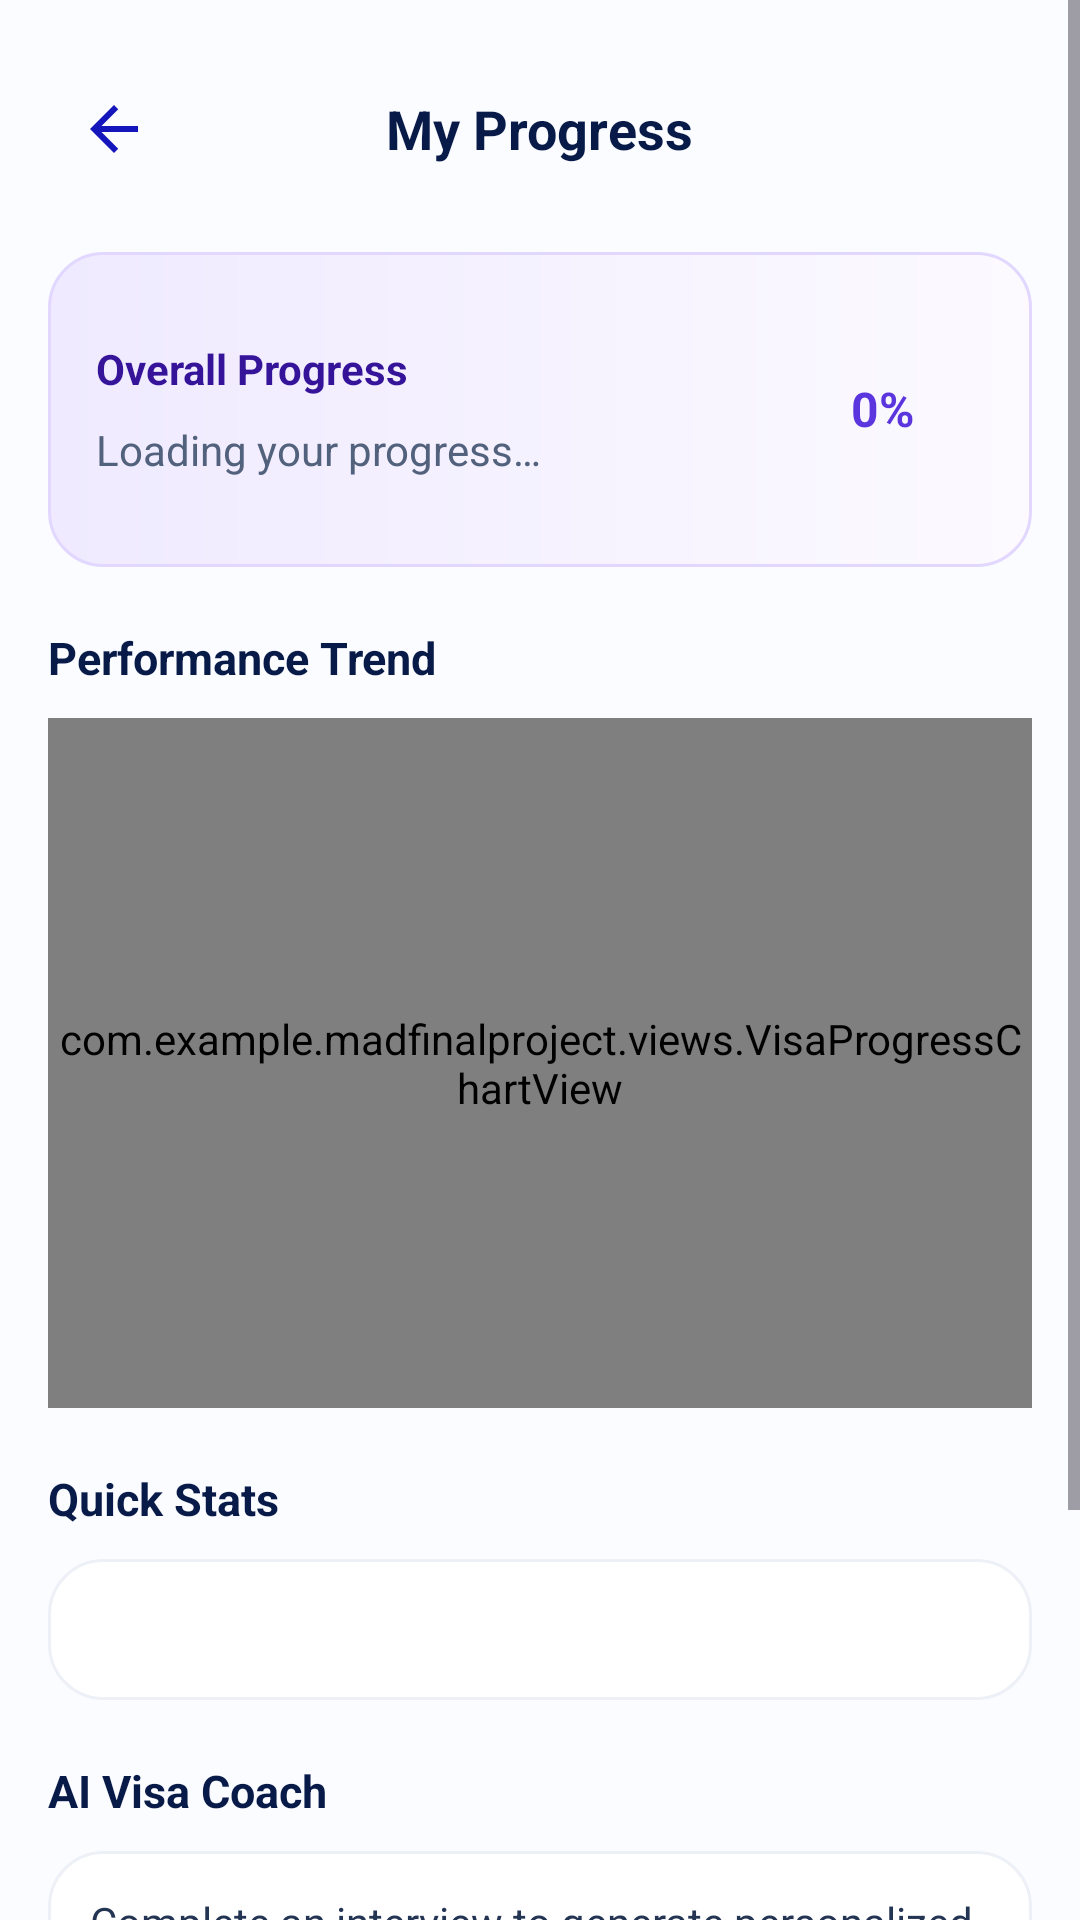

Android layout source for this screen:
<!-- AndroidManifest.xml: application theme Theme.MadFinalProject -->
<!-- res/layout/activity_visa_interview_progress.xml -->
<?xml version="1.0" encoding="utf-8"?>
<ScrollView xmlns:android="http://schemas.android.com/apk/res/android" android:layout_width="match_parent" android:layout_height="match_parent" android:background="#FBFCFF" android:fillViewport="true"><LinearLayout android:layout_width="match_parent" android:layout_height="wrap_content" android:orientation="vertical" android:padding="16dp">
<RelativeLayout android:layout_width="match_parent" android:layout_height="54dp"><ImageButton android:id="@+id/btnBack" android:layout_width="44dp" android:layout_height="44dp" android:layout_centerVertical="true" android:background="?attr/selectableItemBackgroundBorderless" android:contentDescription="Back" android:padding="12dp" android:src="@drawable/ic_arrow_back"/><TextView android:layout_width="wrap_content" android:layout_height="wrap_content" android:layout_centerInParent="true" android:text="My Progress" android:textColor="#071A48" android:textSize="18sp" android:textStyle="bold"/></RelativeLayout>
<LinearLayout android:layout_width="match_parent" android:layout_height="105dp" android:layout_marginTop="14dp" android:background="@drawable/bg_result_success" android:gravity="center_vertical" android:orientation="horizontal" android:padding="16dp"><LinearLayout android:layout_width="0dp" android:layout_height="wrap_content" android:layout_weight="1" android:orientation="vertical"><TextView android:layout_width="wrap_content" android:layout_height="wrap_content" android:text="Overall Progress" android:textColor="#35149A" android:textStyle="bold"/><TextView android:id="@+id/progressSummary" android:layout_width="wrap_content" android:layout_height="wrap_content" android:layout_marginTop="8dp" android:text="Loading your progress…" android:textColor="#52617C"/></LinearLayout><TextView android:id="@+id/progressScore" android:layout_width="68dp" android:layout_height="68dp" android:gravity="center" android:text="0%" android:textColor="#5B35DD" android:textSize="16sp" android:textStyle="bold"/></LinearLayout>
<TextView style="@style/PrepSectionTitle" android:text="Performance Trend"/><com.example.madfinalproject.views.VisaProgressChartView android:id="@+id/progressChart" android:layout_width="match_parent" android:layout_height="230dp" android:background="@drawable/bg_test_card"/>
<TextView style="@style/PrepSectionTitle" android:text="Quick Stats"/><TextView android:id="@+id/quickStats" android:layout_width="match_parent" android:layout_height="wrap_content" android:background="@drawable/bg_test_card" android:padding="14dp" android:textColor="#243453"/>
<TextView style="@style/PrepSectionTitle" android:text="AI Visa Coach"/><TextView android:id="@+id/coachDashboard" android:layout_width="match_parent" android:layout_height="wrap_content" android:background="@drawable/bg_test_card" android:padding="14dp" android:text="Complete an interview to generate personalized coaching." android:textColor="#243453"/>
<TextView style="@style/PrepSectionTitle" android:text="Interview History"/><TextView android:id="@+id/interviewHistory" android:layout_width="match_parent" android:layout_height="wrap_content" android:layout_marginBottom="20dp" android:background="@drawable/bg_test_card" android:padding="14dp" android:text="No interviews yet." android:textColor="#243453"/>
</LinearLayout></ScrollView>
<!-- resources referenced by this layout -->
<resources>
  <!-- drawable bg_result_success (drawable) -->
  <?xml version="1.0" encoding="utf-8"?>
  <shape xmlns:android="http://schemas.android.com/apk/res/android"><gradient android:startColor="#EFEAFF" android:endColor="#FCFAFF" android:angle="0"/><corners android:radius="18dp"/><stroke android:width="1dp" android:color="#E2D8FF"/></shape>
  <!-- drawable bg_test_card (drawable) -->
  <?xml version="1.0" encoding="utf-8"?>
  <shape xmlns:android="http://schemas.android.com/apk/res/android">
      <solid android:color="#FFFFFF"/><corners android:radius="18dp"/>
      <stroke android:width="1dp" android:color="#EDF1F7"/>
  </shape>
  <!-- drawable ic_arrow_back (drawable) -->
  <vector xmlns:android="http://schemas.android.com/apk/res/android" android:autoMirrored="true" android:height="24dp" android:tint="#1415BA" android:viewportHeight="24" android:viewportWidth="24" android:width="24dp">
        
      <path android:fillColor="@android:color/white" android:pathData="M20,11H7.83l5.59,-5.59L12,4l-8,8 8,8 1.41,-1.41L7.83,13H20v-2z"/>
      
  </vector>
  <style name="PrepSectionTitle">
          <item name="android:layout_width">match_parent</item><item name="android:layout_height">wrap_content</item><item name="android:layout_marginTop">20dp</item><item name="android:layout_marginBottom">10dp</item><item name="android:textColor">#071A48</item><item name="android:textSize">15sp</item><item name="android:textStyle">bold</item>
      </style>
  <style name="Theme.MadFinalProject" parent="Base.Theme.MadFinalProject" />
  <style name="Base.Theme.MadFinalProject" parent="Theme.Material3.DayNight.NoActionBar">
          
          
      </style>
</resources>
